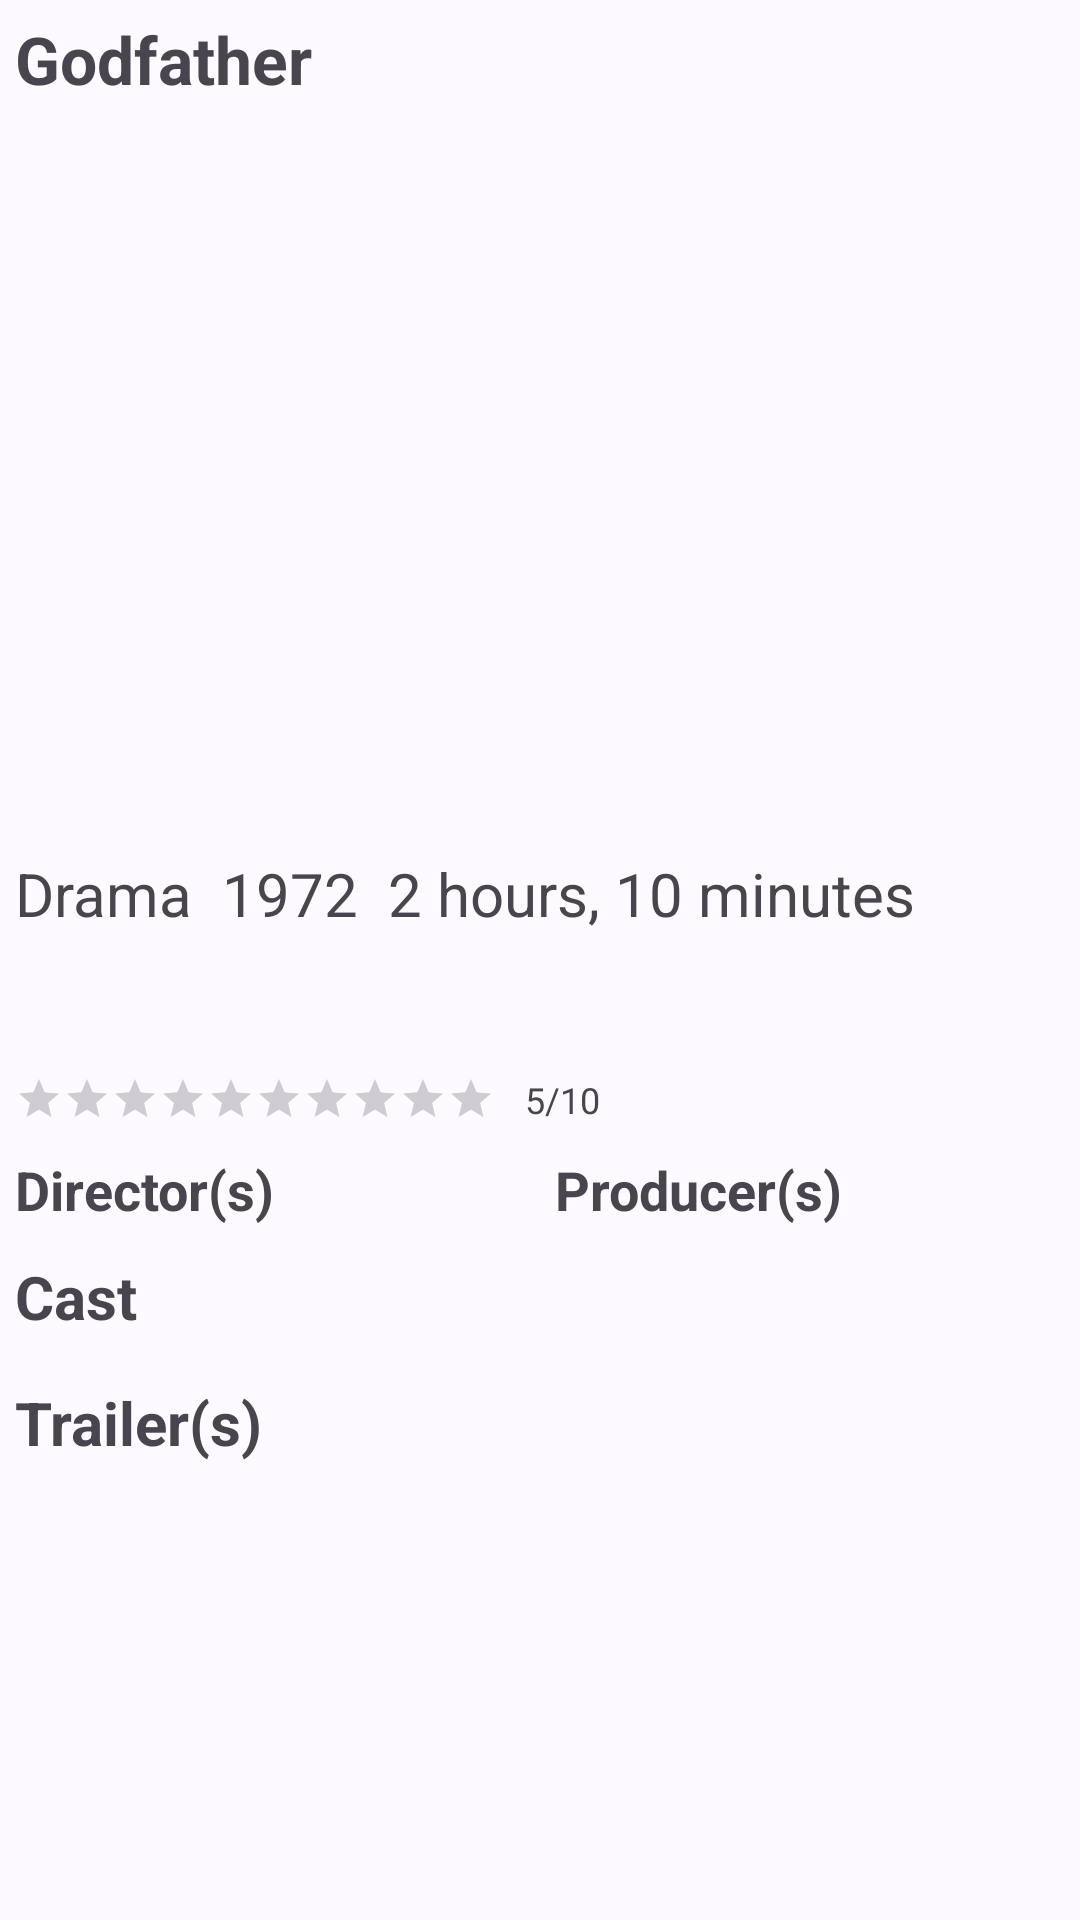

Produce the Android XML layout that renders to this screen, including the resource entries it uses.
<!-- AndroidManifest.xml: application theme TMDBtheme -->
<!-- res/layout/fragment_details.xml -->
<?xml version="1.0" encoding="utf-8"?>
<LinearLayout

    xmlns:android="http://schemas.android.com/apk/res/android"
    xmlns:tools="http://schemas.android.com/tools"
    android:layout_width="match_parent"
    android:layout_height="match_parent"
    android:orientation="vertical"
    tools:context=".view.DetailsFragment">

    <ScrollView
        android:id="@+id/scroll_view"
        android:layout_width="match_parent"
        android:layout_height="match_parent">

        <RelativeLayout
            android:layout_width="match_parent"
            android:layout_height="wrap_content">

            <TextView
                android:id="@+id/name_text"
                android:layout_width="match_parent"
                android:layout_height="wrap_content"
                android:layout_marginStart="5dp"
                android:layout_marginTop="5dp"
                android:layout_marginEnd="5dp"
                android:ellipsize="end"
                android:maxLines="1"
                android:text="Godfather"
                android:textSize="22sp"
                android:textStyle="bold">

            </TextView>

            <ImageView
                android:id="@+id/imageView"
                android:layout_width="match_parent"
                android:layout_height="250dp"
                android:layout_below="@id/name_text">

            </ImageView>

            <TextView
                android:id="@+id/genre_text"
                android:layout_width="wrap_content"
                android:layout_height="wrap_content"
                android:layout_below="@id/imageView"
                android:layout_marginStart="5dp"
                android:layout_marginEnd="5dp"
                android:text="Drama"
                android:textSize="20sp">

            </TextView>

            <TextView
                android:id="@+id/year_text"
                android:layout_width="wrap_content"
                android:layout_height="wrap_content"
                android:layout_below="@id/imageView"
                android:layout_marginStart="5dp"
                android:layout_marginEnd="5dp"
                android:layout_toEndOf="@id/genre_text"
                android:text="1972"
                android:textSize="20sp">

            </TextView>

            <TextView
                android:id="@+id/duration_text"
                android:layout_width="wrap_content"
                android:layout_height="wrap_content"
                android:layout_below="@id/imageView"
                android:layout_marginStart="5dp"
                android:layout_marginEnd="5dp"
                android:layout_toEndOf="@id/year_text"
                android:text="2 hours, 10 minutes"
                android:textSize="20sp">

            </TextView>

            <TextView
                android:id="@+id/overviewText"
                android:layout_width="match_parent"
                android:layout_height="wrap_content"
                android:layout_below="@id/genre_text"
                android:layout_marginStart="5dp"
                android:layout_marginTop="10dp"
                android:layout_marginEnd="5dp"
                android:text=""
                android:textSize="20sp">

            </TextView>

            <RatingBar
                android:id="@+id/ratingBar"
                style="@style/Widget.AppCompat.RatingBar.Small"
                android:layout_width="wrap_content"
                android:layout_height="wrap_content"
                android:layout_below="@id/overviewText"
                android:layout_marginStart="5dp"
                android:layout_marginTop="10dp"
                android:layout_marginEnd="5dp"
                android:isIndicator="true"
                android:numStars="10"
                android:stepSize="0.5">

            </RatingBar>

            <TextView
                android:id="@+id/vote_text"
                android:layout_width="wrap_content"
                android:layout_height="wrap_content"
                android:layout_below="@id/overviewText"
                android:layout_marginStart="5dp"
                android:layout_marginTop="10dp"
                android:layout_toEndOf="@id/ratingBar"
                android:text="5/10"
                android:textSize="12sp">

            </TextView>

            <LinearLayout
                android:id="@+id/titleLayout"
                android:layout_width="match_parent"
                android:layout_height="wrap_content"
                android:layout_below="@id/ratingBar"
                android:layout_marginTop="10dp"
                android:orientation="horizontal">

                <TextView
                    android:layout_width="match_parent"
                    android:layout_height="wrap_content"
                    android:layout_marginStart="5dp"
                    android:layout_marginEnd="5dp"
                    android:layout_weight="1"
                    android:text="@string/directors"
                    android:textSize="18sp"
                    android:textStyle="bold">

                </TextView>

                <TextView

                    android:layout_width="match_parent"
                    android:layout_height="wrap_content"
                    android:layout_marginStart="5dp"
                    android:layout_marginEnd="5dp"
                    android:layout_weight="1"
                    android:text="@string/producers"
                    android:textSize="18sp"
                    android:textStyle="bold">

                </TextView>

            </LinearLayout>

            <LinearLayout
                android:id="@+id/recyclerViews_layout"
                android:layout_width="match_parent"
                android:layout_height="wrap_content"
                android:layout_below="@id/titleLayout"
                android:orientation="horizontal">

                <androidx.recyclerview.widget.RecyclerView
                    android:id="@+id/directorRecyclerView"
                    android:layout_width="match_parent"
                    android:layout_height="wrap_content"
                    android:layout_marginStart="5dp"
                    android:layout_marginEnd="5dp"
                    android:layout_weight="1">

                </androidx.recyclerview.widget.RecyclerView>

                <androidx.recyclerview.widget.RecyclerView
                    android:id="@+id/producerRecyclerView"
                    android:layout_width="match_parent"
                    android:layout_height="wrap_content"
                    android:layout_marginStart="5dp"
                    android:layout_marginEnd="5dp"
                    android:layout_weight="1">

                </androidx.recyclerview.widget.RecyclerView>

            </LinearLayout>

            <TextView
                android:id="@+id/cast_text"
                android:layout_width="match_parent"
                android:layout_height="wrap_content"
                android:layout_below="@id/recyclerViews_layout"
                android:layout_marginStart="5dp"
                android:layout_marginTop="10dp"
                android:layout_marginEnd="5dp"
                android:text="@string/cast"
                android:textSize="20sp"
                android:textStyle="bold">

            </TextView>

            <androidx.recyclerview.widget.RecyclerView
                android:id="@+id/castRecyclerView"
                android:layout_width="match_parent"
                android:layout_height="wrap_content"
                android:layout_below="@id/cast_text"
                android:layout_marginStart="5dp"
                android:layout_marginTop="5dp"
                android:layout_marginEnd="5dp">

            </androidx.recyclerview.widget.RecyclerView>

            <TextView
                android:id="@+id/trailer_text"
                android:layout_width="match_parent"
                android:layout_height="wrap_content"
                android:layout_below="@id/castRecyclerView"
                android:layout_marginStart="5dp"
                android:layout_marginTop="10dp"
                android:layout_marginEnd="5dp"
                android:text="@string/trailer"
                android:textSize="20sp"
                android:textStyle="bold">

            </TextView>

            <androidx.recyclerview.widget.RecyclerView
                android:id="@+id/trailerRecyclerView"
                android:layout_width="match_parent"
                android:layout_height="wrap_content"
                android:layout_below="@id/trailer_text"
                android:layout_marginStart="5dp"
                android:layout_marginTop="5dp"
                android:layout_marginEnd="5dp">

            </androidx.recyclerview.widget.RecyclerView>

        </RelativeLayout>

    </ScrollView>

</LinearLayout>
<!-- resources referenced by this layout -->
<resources>
  <string name="cast">Cast</string>
  <string name="directors">Director(s)</string>
  <string name="producers">Producer(s)</string>
  <string name="trailer">Trailer(s)</string>
  <style name="TMDBtheme" parent="Theme.Material3.Light.NoActionBar">
          <item name="colorPrimary">@color/seed</item>
          <item name="colorOnPrimary">@color/md_theme_light_onPrimary</item>
          <item name="colorPrimaryContainer">@color/md_theme_light_primaryContainer</item>
          <item name="colorOnPrimaryContainer">@color/md_theme_light_onPrimaryContainer</item>
          <item name="colorSecondary">@color/md_theme_light_secondary</item>
          <item name="colorOnSecondary">@color/md_theme_light_onSecondary</item>
          <item name="colorSecondaryContainer">@color/md_theme_light_secondaryContainer</item>
          <item name="colorOnSecondaryContainer">@color/md_theme_light_onSecondaryContainer</item>
          <item name="colorTertiary">@color/md_theme_light_tertiary</item>
          <item name="colorOnTertiary">@color/md_theme_light_onTertiary</item>
          <item name="colorTertiaryContainer">@color/md_theme_light_tertiaryContainer</item>
          <item name="colorOnTertiaryContainer">@color/md_theme_light_onTertiaryContainer</item>
          <item name="colorError">@color/md_theme_light_error</item>
          <item name="colorErrorContainer">@color/md_theme_light_errorContainer</item>
          <item name="colorOnError">@color/md_theme_light_onError</item>
          <item name="colorOnErrorContainer">@color/md_theme_light_onErrorContainer</item>
          <item name="android:colorBackground">@color/md_theme_light_background</item>
          <item name="colorOnBackground">@color/md_theme_light_onBackground</item>
          <item name="colorSurface">@color/md_theme_light_surface</item>
          <item name="colorOnSurface">@color/md_theme_light_onSurface</item>
          <item name="colorSurfaceVariant">@color/md_theme_light_surfaceVariant</item>
          <item name="colorOnSurfaceVariant">@color/md_theme_light_onSurfaceVariant</item>
          <item name="colorOutline">@color/md_theme_light_outline</item>
          <item name="colorOnSurfaceInverse">@color/md_theme_light_inverseOnSurface</item>
          <item name="colorSurfaceInverse">@color/md_theme_light_inverseSurface</item>
          <item name="colorPrimaryInverse">@color/md_theme_light_inversePrimary</item>
      </style>
  <color name="seed">#0d253f</color>
  <color name="md_theme_light_onPrimary">#FFFFFF</color>
  <color name="md_theme_light_primaryContainer">#D3E4FF</color>
  <color name="md_theme_light_onPrimaryContainer">#001C38</color>
  <color name="md_theme_light_secondary">#006783</color>
  <color name="md_theme_light_onSecondary">#FFFFFF</color>
  <color name="md_theme_light_secondaryContainer">#BDE9FF</color>
  <color name="md_theme_light_onSecondaryContainer">#001F2A</color>
  <color name="md_theme_light_tertiary">#006D3C</color>
  <color name="md_theme_light_onTertiary">#FFFFFF</color>
  <color name="md_theme_light_tertiaryContainer">#98F7B6</color>
  <color name="md_theme_light_onTertiaryContainer">#00210E</color>
  <color name="md_theme_light_error">#BA1A1A</color>
  <color name="md_theme_light_errorContainer">#FFDAD6</color>
  <color name="md_theme_light_onError">#FFFFFF</color>
  <color name="md_theme_light_onErrorContainer">#410002</color>
  <color name="md_theme_light_background">#FDFBFF</color>
  <color name="md_theme_light_onBackground">#001B3D</color>
  <color name="md_theme_light_surface">#FDFBFF</color>
  <color name="md_theme_light_onSurface">#001B3D</color>
  <color name="md_theme_light_surfaceVariant">#DFE2EB</color>
  <color name="md_theme_light_onSurfaceVariant">#43474E</color>
  <color name="md_theme_light_outline">#73777F</color>
  <color name="md_theme_light_inverseOnSurface">#ECF0FF</color>
  <color name="md_theme_light_inverseSurface">#003062</color>
  <color name="md_theme_light_inversePrimary">#A2C9FF</color>
</resources>
